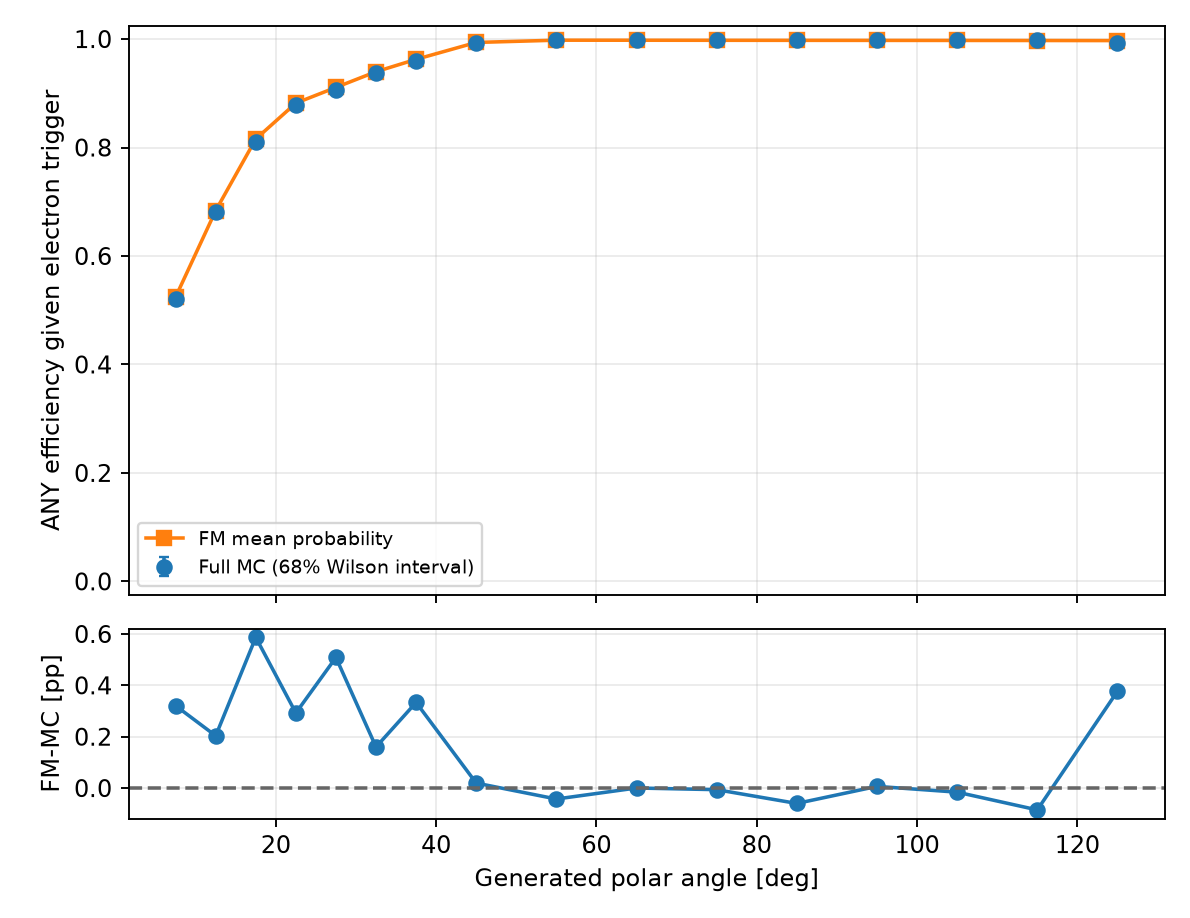

The data file committed next to this chart (first rows):
variable, bin_index, low, high, upper_edge_inclusive, n, successes, eligible, observed_efficiency, fm_mean_probability, wilson_low, wilson_high, signed_difference_fm_minus_data, absolute_difference
gen_theta, 0, 0.0, 5.0, False, 0, 0, False, , , , , , 
gen_theta, 1, 5.0, 10.0, False, 19082, 9947, True, 0.5213, 0.5245, 0.5177, 0.5249, 0.003206, 0.003206
gen_theta, 2, 10.0, 15.0, False, 17335, 11817, True, 0.6817, 0.6837, 0.6781, 0.6852, 0.002036, 0.002036
gen_theta, 3, 15.0, 20.0, False, 16556, 13408, True, 0.8099, 0.8157, 0.8068, 0.8129, 0.005869, 0.005869
gen_theta, 4, 20.0, 25.0, False, 16058, 14114, True, 0.8789, 0.8819, 0.8763, 0.8815, 0.002925, 0.002925
gen_theta, 5, 25.0, 30.0, False, 15437, 13982, True, 0.9057, 0.9108, 0.9034, 0.9081, 0.005086, 0.005086
gen_theta, 6, 30.0, 35.0, False, 15420, 14467, True, 0.9382, 0.9398, 0.9362, 0.9401, 0.0016, 0.0016
gen_theta, 7, 35.0, 40.0, False, 14951, 14342, True, 0.9593, 0.9626, 0.9576, 0.9609, 0.003334, 0.003334
gen_theta, 8, 40.0, 50.0, False, 27732, 27553, True, 0.9935, 0.9937, 0.993, 0.994, 0.0001946, 0.0001946
gen_theta, 9, 50.0, 60.0, False, 24727, 24686, True, 0.9983, 0.9979, 0.9981, 0.9986, -0.000426, 0.000426
gen_theta, 10, 60.0, 70.0, False, 21232, 21186, True, 0.9978, 0.9978, 0.9975, 0.9981, 2.9889208397193556e-06, 2.9889208397193556e-06
gen_theta, 11, 70.0, 80.0, False, 17917, 17877, True, 0.9978, 0.9977, 0.9974, 0.9981, -6.176412800851239e-05, 6.176412800851239e-05
gen_theta, 12, 80.0, 90.0, False, 14598, 14572, True, 0.9982, 0.9976, 0.9978, 0.9985, -0.0005986, 0.0005986
gen_theta, 13, 90.0, 100.0, False, 11432, 11403, True, 0.9975, 0.9975, 0.9969, 0.9979, 6.560070936789675e-05, 6.560070936789675e-05
gen_theta, 14, 100.0, 110.0, False, 8339, 8319, True, 0.9976, 0.9974, 0.997, 0.9981, -0.0001585, 0.0001585
gen_theta, 15, 110.0, 120.0, False, 4926, 4917, True, 0.9982, 0.9973, 0.9975, 0.9987, -0.0008506, 0.0008506
gen_theta, 16, 120.0, 130.0, False, 1665, 1654, True, 0.9934, 0.9972, 0.9911, 0.9951, 0.003768, 0.003768
gen_theta, 17, 130.0, 135.0, True, 0, 0, False, , , , , , 
